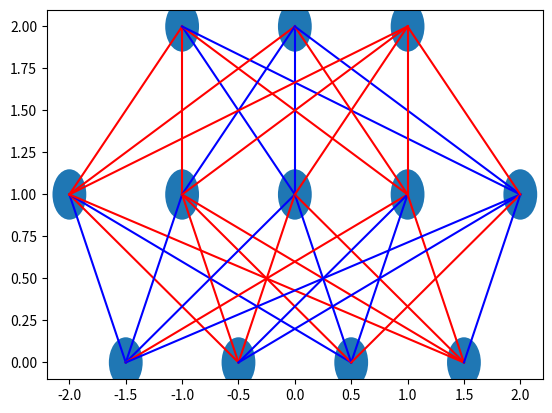

Python code for this plot:
import numpy as np
import math

import matplotlib as mpl
import matplotlib.pyplot as plt

class NodePatch(mpl.patches.Ellipse):
    def __init__(self, node, xy, width, height, **kwargs):
        self.node = node
        self.x = xy[0]
        self.y = xy[1]
        mpl.patches.Ellipse.__init__(self, xy, width, height, **kwargs)


class Node(object):
    #abstract base class
    pass

class Leaf(Node):
    pass

class Neuron(Node):
    def __init__(self, transfer_func, learning_rate):

        self.activation = 0
        self.in_synapses = {}
        self.transfer = transfer_func

        #Links to the patch object created from this neuron.
        self.patch = None

        #Attributes used in learning
        self.rate = learning_rate
        self.error = 0.0

        self.coords = []


        self.__str__ = self.__repr__()

    def sum_inputs(self):
        val = 0.0
        for node, weight in self.in_synapses.items():
            val += weight*node.activation

        self.activation = self.transfer(val)

    def __repr__(self):
        if self.coords != []:
            return 'Neuron object at (layer: %s, position: %s)' %(self.coords[0], self.coords[1])
        else:
            return 'Neuron object at (no network)'


class NeuralNet(object):
    def __init__(self, layer_specs):
        self.depth = len(layer_specs)
        if self.depth < 3:
            raise ValueError("Network must consist of at least 3 layers.")

        self.layers = []

        #Arrange all the nodes in their layers.
        afferent_layer = None
        for i, num_nodes in enumerate(layer_specs):
            layer = []
            for j in range(num_nodes):
                neuron = Neuron(sigmoid, 0.95)
                neuron.coords = (i, j)

                #Unless this is the input layer, connect each neuron to every neuron on the afferent layer.
                if i != 0:
                    neuron.in_synapses = dict(zip(self.layers[i - 1],
                                                  np.random.randn(1, len(self.layers[i - 1])).tolist()[0]))

                layer.append(neuron)

            self.layers.append(layer)

    def feedforward(self, input_vector):
        if len(input_vector) != len(self.layers[0]):
            raise ValueError("Mismatch in length of input layer and input vector.")

        for i in range(len(input_vector)):
            self.layers[0][i].activation = input_vector[i]

        for layer in self.layers[1:]:
            for neuron in layer:
                neuron.sum_inputs()

        output = []
        for neuron in self.layers[-1]:
            output.append(neuron.activation)

        return output

    def backpropagate(self, target_vector):
        if len(target_vector) != len(self.layers[-1]):
            raise ValueError("Mismatch in length of output layer and target vector.")

        #Update output weights.
        for i in range(len(target_vector)):
            neuron = self.layers[-1][i]
            neuron.error = neuron.activation*(1 - neuron.activation)*(target_vector[i] - neuron.activation)

            for in_node, weight in neuron.in_synapses.items():
                neuron.in_synapses[in_node] = weight + neuron.rate * neuron.error * in_node.activation

        #Update weights for all hidden layers.
        reversed_layers = list(reversed(self.layers))
        for layer in reversed_layers[1:-1]:
            efferent_layer = reversed_layers[reversed_layers.index(layer) - 1]

            for neuron in layer:

                #Sum the error across downstream neurons connected to this one.
                sum_eff_error = 0.0
                for eff_node in efferent_layer:
                    if neuron in eff_node.in_synapses.keys():
                        sum_eff_error += eff_node.error*eff_node.in_synapses[neuron]

                neuron.error = neuron.activation*(1 - neuron.activation)*sum_eff_error

                #Update weights
                for aff_node, weight in neuron.in_synapses.items():
                    neuron.in_synapses[aff_node] = weight + neuron.rate * neuron.error * aff_node.activation

class Visualizer(object):
    def __init__(self, model):
        self.fig, self.ax = plt.subplots(1,1)
        self.fig.canvas.mpl_connect("pick_event", self.pick_handler)

        self.model = model

        depth = model.depth
        network_width = max([len(x) for x in model.layers])

        for layer in model.layers:
            for node in layer:
                [x, y] = self.coords_to_pos(node.coords, layer)
                node.patch = NodePatch(node, [x, y], 0.3, 0.3)
                h = self.ax.add_artist(node.patch)
                h.set_picker(1.5)

                for aff_node, weight in node.in_synapses.items():
                    if np.sign(weight) < 0:
                        color = [0, 0, 1]
                    else:
                        color = [1, 0, 0]

                    l = self.ax.plot([h.x, aff_node.patch.x], [h.y, aff_node.patch.y], color= color)
                    #l.set_picker(1.5)




    def coords_to_pos(self, coords, layer):
        y = coords[0]
        x = coords[1] - (len(layer)-1)/2
        return [x, y]

    def pick_handler(self, ev):
        print("artist:")
        print(ev.artist)
        print("type:")
        print(type(ev.artist))


def sigmoid(x):
    return 1/(1 + math.e**(-x))

nn = NeuralNet([4, 5, 3])

feature_vec = [0.3, 2, 0.6, 0.6]

vis = Visualizer(nn)


halt = True
